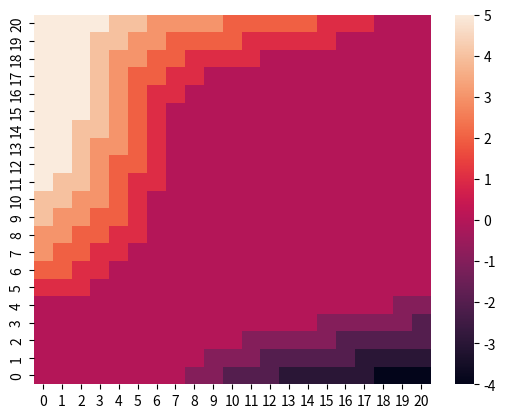
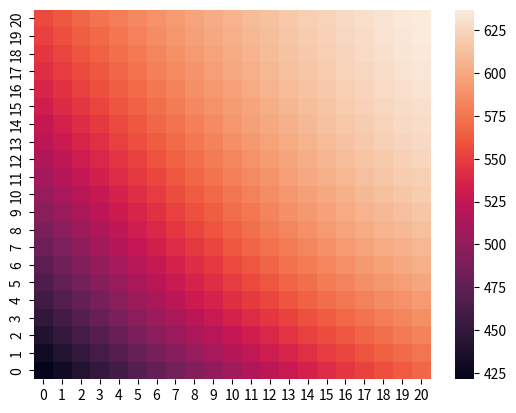

Generate these figures, in order, with matplotlib:
from math import factorial, exp
import matplotlib.pyplot as plt
from itertools import product
from datetime import datetime
import seaborn as sns
import numpy as np
import json


def get_value(g1, g2, a):
    gpa1, gpa2 = [g1-a, g2+a]
    aprobs = probs[gpa1, gpa2, :, :]
    r = rewards[gpa1, gpa2] - 2 * abs(a)
    return r + gamma * (V * aprobs).sum()


def eval(d_min):
    while True:
        d = 0
        for e1, e2 in product(range(ms), range(ms)):
            ov = V[e1, e2]
            vs = [get_value(e1, e2, ea) for ea in A[e1, e2]]
            V[e1, e2] = max(vs)
            d = max(d, abs(ov-V[e1, e2]))
        print(f"delta: {d:.9f}\t", end='\r')
        if d < d_min:
            break


def improve():
    for i1, i2 in product(range(ms), range(ms)):
        print(f"Finding best action for state [{i1}, {i2}]  ", end='\r')
        iqs = [(ia, get_value(i1, i2, ia)) for ia in A[i1, i2]]
        pi[i1, i2] = max(iqs, key=lambda x: x[1])[0]
    print()


def poisson(lmbd, n):
    return ((lmbd**n) / factorial(n)) * exp(-lmbd)


def post_return_prob(s_pret, s_preq):
    d_first = s_pret[0]-s_preq[0]
    if s_pret[0] == max_cars:
        if d_first == 0:
            p_first = 1
        else:
            p_first = 1 - sum(poissons["3"][i] for i in range(d_first))
    else:
        p_first = poissons["3"][d_first]
    d_second = s_pret[1]-s_preq[1]
    if s_pret[1] == max_cars:
        if d_second == 0:
            p_second = 1
        else:
            p_second = 1 - sum(poissons["2"][i] for i in range(d_second))
    else:
        p_second = poissons["2"][d_second]
    p = p_first * p_second
    return p


def post_request_prob(s_preq, s_pa):
    d_first = s_pa[0]-s_preq[0]
    if s_preq[0] == 0:
        if d_first == 0:
            p_first = 1
        else:
            p_first = 1 - sum(poissons["3"][i] for i in range(d_first))
    else:
        p_first = poissons["3"][d_first]
    d_second = s_pa[1]-s_preq[1]
    if s_preq[1] == 0:
        if d_second == 0:
            p_second = 1
        else:
            p_second = 1 - sum(poissons["4"][i] for i in range(d_second))
    else:
        p_second = poissons["4"][d_second]
    p = p_first * p_second
    return p


def get_reward(s_preq, s_pa):
    r_0 = 10 * (s_pa[0] - s_preq[0])
    r_1 = 10 * (s_pa[1] - s_preq[1])
    return r_0 + r_1


def p_4(s_pret, s_preq, s_pa):
    preq = post_request_prob(s_preq, s_pa)
    pret = post_return_prob(s_pret, s_preq)
    return preq*pret


if __name__ == "__main__":
    gamma = 0.9
    max_cars = 20
    ms = max_cars + 1
    mm = 5

    A = np.zeros((ms, ms), dtype=object)
    V = np.zeros((ms, ms), dtype=np.float64)
    pi = np.zeros((ms, ms), dtype=int)
    for n1, n2 in product(range(ms), range(ms)):
        A[n1, n2] = list(range(-min(mm, max_cars-n1, n2),
                               min(mm, max_cars-n2, n1)+1))

    lmbds = [2, 3, 4]
    poissons = {str(lmbd): [poisson(lmbd, n) for n in range(ms)]
                for lmbd in lmbds}

    print("Building tables")
    S_prets = np.zeros((21,), dtype=object)
    S_preqs = np.zeros((21,), dtype=object)
    for b in range(ms):
        S_pret = list(range(b, ms))
        S_preq = list(range(b+1))
        S_prets[b] = S_pret
        S_preqs[b] = S_preq

    probs = np.zeros((ms, ms, ms, ms))
    rewards = np.zeros((ms, ms))
    for n1, n2 in product(range(ms), range(ms)):
        print(f"State: [{n1}, {n2}]  ", end='\r')
        rewards[n1, n2] = 0
        for preq1, preq2 in product(S_preqs[n1], S_preqs[n2]):
            p_preq = post_request_prob([preq1, preq2], [n1, n2])
            rewards[n1, n2] += p_preq * get_reward([preq1, preq2],
                                                   [n1, n2])
            for pret1, pret2 in product(S_prets[preq1], S_prets[preq2]):
                p_pret = post_return_prob([pret1, pret2], [preq1, preq2])
                probs[n1, n2, pret1, pret2] += p_pret * p_preq
    print("Tables complete")

    start = datetime.now()
    eval(0.01)
    print("Value iteration complete!")
    improve()
    print("Policy updated.")
    runtime = datetime.now() - start
    print(f"Total runtime: {runtime}")

    with open(f"vi_policy_{ms}_{mm}.json", "w") as policy_file:
        pi_json = {f"{n1}, {n2}": int(pi[n1, n2]) for n1 in range(ms)
                   for n2 in range(ms)}
        json.dump(pi_json, policy_file, indent=4)
    print("Policy saved.")
    with open(f"vi_value_{ms}_{mm}.json", "w") as value_file:
        V_json = {f"{n1}, {n2}": float(V[n1, n2]) for n1 in range(ms)
                  for n2 in range(ms)}
        json.dump(V_json, value_file, indent=4)
    print("Values saved.")

    plt.ylim(reversed(plt.ylim()))
    sns.heatmap(pi).invert_yaxis()
    plt.show()
    sns.heatmap(V).invert_yaxis()
    plt.show()
